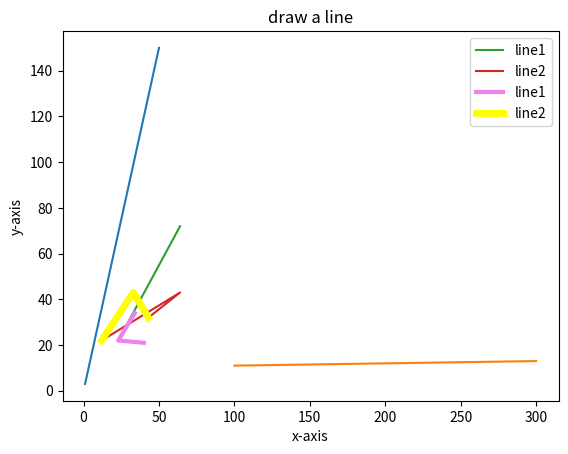

Reproduce this figure in Python.
# -*- coding: utf-8 -*-
"""
Created on Wed Apr 24 08:40:31 2024

[redacted]
"""

##MATPLOTLIB
#it is a package inside that there is a pyplot

#write a python program to draw a line with suitable label in the
import matplotlib.pyplot as plt
x = range(1,51)
y = [value * 3 for value in x]
print("value of x : ")
print(*range(1,51))

print("values of Y (thrice of X ):")
print(y)

plt.plot(x,y)
plt.xlabel("x axis")
plt.xlabel("y axis")
plt.title("Draw a line")


#----------------------------------------------------------------
import matplotlib.pyplot as plt
x=[100,200,300]
y=[11,12,13]
#plot the lines and/or markers to the axis
plt.plot(x,y)
#set the x axis label to the current axis
plt.xlabel('x - axis')
#set the y axis label to the current axis
plt.ylabel('y - axis')
#set a tite
plt.title('sample graph!')
#display the figure
plt.show()

#-----------------------------------------------------------------
#Two or more lines 
#suitabe legend

import matplotlib.pyplot as plt
x1=[34,23,64]
y1=[34,22,72]

x2=[43,64,12]
y2=[32,43,22]

#ploting the line 1 points
plt.plot(x1,y1,label = "line1")
plt.plot(x2,y2,label = "line2")
plt.xlabel('x-axis')
plt.ylabel('y-axis')
plt.title("draw a line")
plt.legend()
plt.show()


#---------------------------------------------------------------
import matplotlib.pyplot as plt
x1=[34,23,40]
y1=[34,22,21]

x2=[43,33,12]
y2=[32,43,22]

#ploting the line 1 points
plt.plot(x1,y1,color='violet',linewidth = 3 , label = "line1")
plt.plot(x2,y2,color='yellow',linewidth = 5,label = "line2")
plt.xlabel('x-axis')
plt.ylabel('y-axis')
plt.title("draw a line")
plt.legend()
plt.show()





